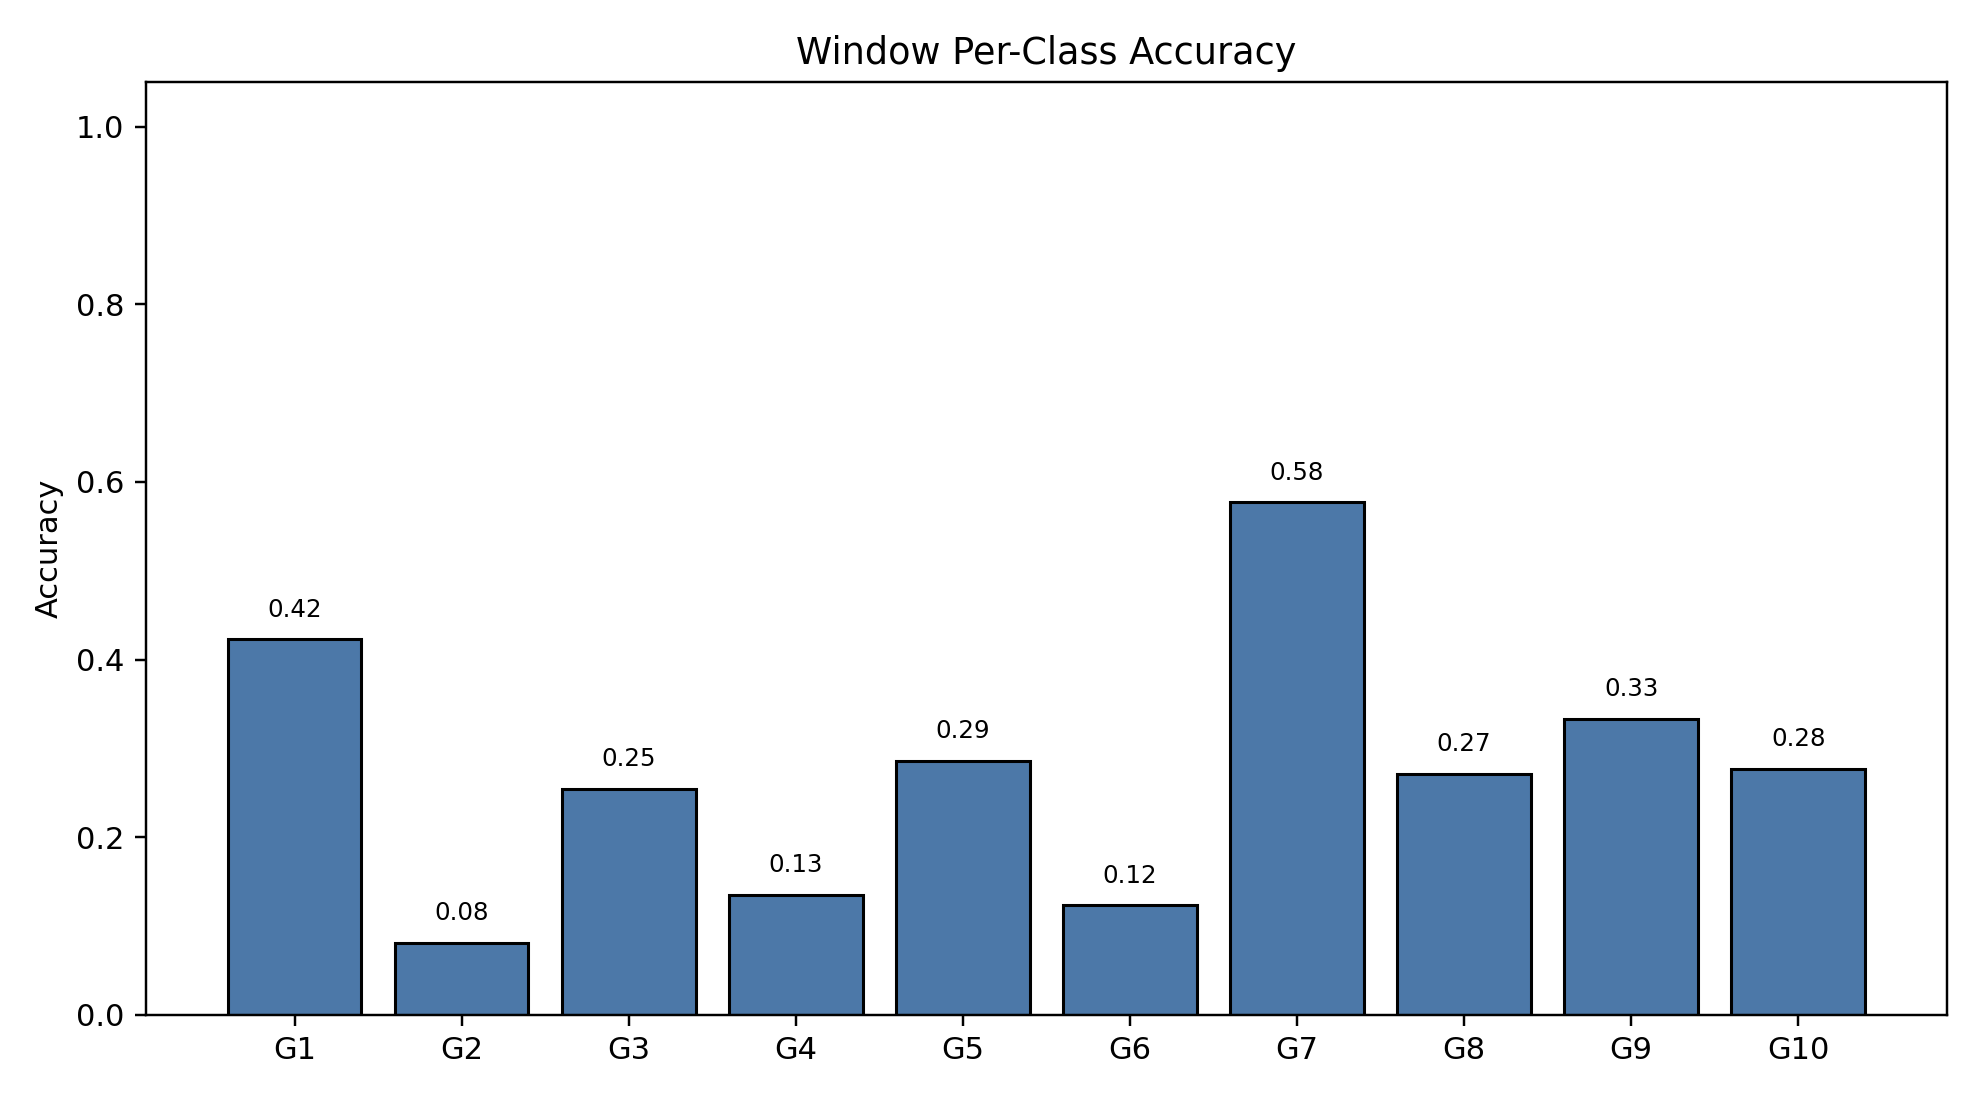

Data behind this chart, as committed beside it:
class_index, gesture_id, support, correct, accuracy
0, 1, 790, 334, 0.4228
1, 2, 693, 56, 0.08081
2, 3, 766, 195, 0.2546
3, 4, 743, 100, 0.1346
4, 5, 735, 210, 0.2857
5, 6, 763, 94, 0.1232
6, 7, 754, 435, 0.5769
7, 8, 707, 192, 0.2716
8, 9, 687, 229, 0.3333
9, 10, 683, 189, 0.2767
